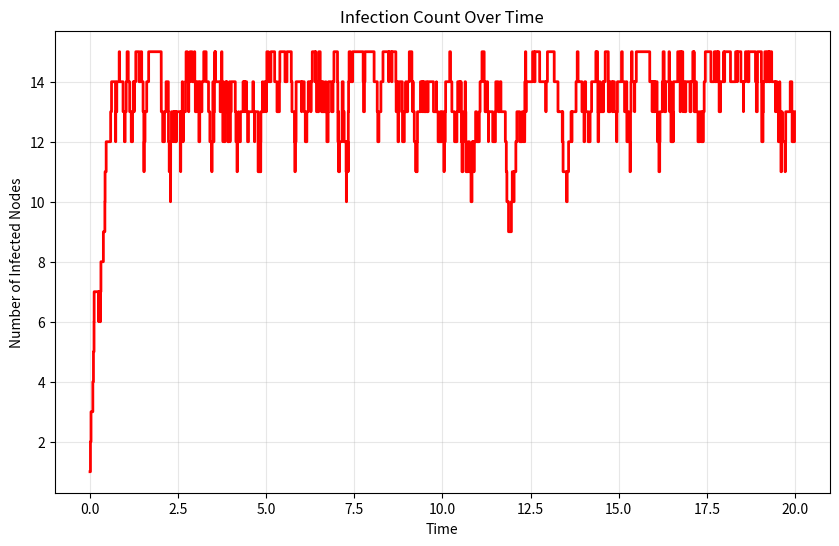
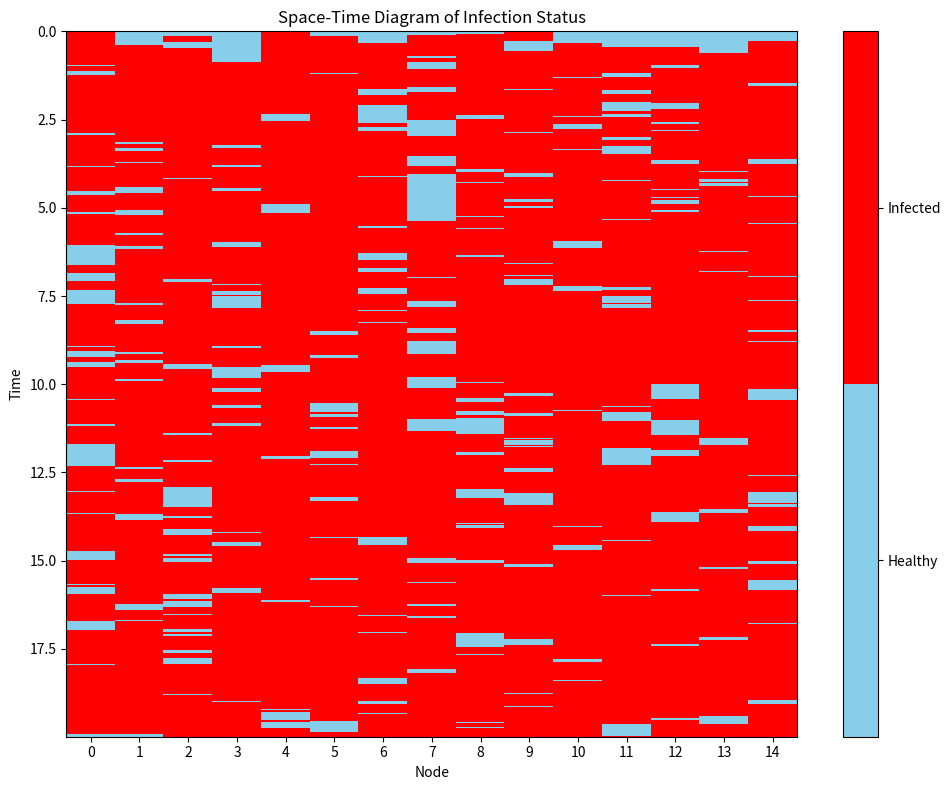

Write the Python code that produced these figures, in order.
import numpy as np
import matplotlib.pyplot as plt
import matplotlib.animation as animation
from matplotlib.colors import ListedColormap
import networkx as nx

class DynamicContactProcess:
    def __init__(self, n, p, lambda_val, nu, max_time, initial_infected=None):
        """
        Initialize dynamic contact process simulation.
        
        Args:
            n (int): Number of nodes in the graph
            p (float): Probability parameter for dynamic percolation (in [0,1])
            lambda_val (float): Infection rate for the contact process
            nu (float): Rate parameter for edge dynamics
            max_time (float): Maximum simulation time
            initial_infected (list, optional): List of initially infected nodes
        """
        self.n = n
        self.p = p
        self.lambda_val = lambda_val
        self.nu = nu
        self.max_time = max_time
        
        # Initialize state variables
        self.nodes = list(range(n))
        self.edges = [(i, j) for i in range(n) for j in range(i+1, n)]
        
        # Initialize node states (0 = healthy, 1 = infected)
        self.node_states = np.zeros(n, dtype=int)
        if initial_infected is not None:
            for node in initial_infected:
                self.node_states[node] = 1
        elif n > 0:
            # If no initial infected specified, infect node 0
            self.node_states[0] = 1
            
        # Initialize edge states (0 = closed, 1 = open)
        self.edge_states = np.zeros(len(self.edges), dtype=int)
        # Randomly open edges according to initial probability p
        for i in range(len(self.edges)):
            if np.random.random() < p:
                self.edge_states[i] = 1
        
        # History of events for visualization
        self.time_events = []
        self.node_states_history = []
        self.edge_states_history = []
        self.edge_indices = {edge: i for i, edge in enumerate(self.edges)}
        
        # Record initial state
        self.time_events.append(0)
        self.node_states_history.append(self.node_states.copy())
        self.edge_states_history.append(self.edge_states.copy())
    
    def get_neighbors(self, node):
        """Get all open neighbors of a node."""
        neighbors = []
        for i, edge in enumerate(self.edges):
            if self.edge_states[i] == 1:  # Only consider open edges
                if edge[0] == node:
                    neighbors.append(edge[1])
                elif edge[1] == node:
                    neighbors.append(edge[0])
        return neighbors
    
    def simulate(self):
        """Run the simulation until max_time."""
        current_time = 0
        
        while current_time < self.max_time:
            # Compute rates for all possible events
            rates = []
            events = []
            
            # Recovery events - rate 1 for each infected node
            for node in range(self.n):
                if self.node_states[node] == 1:  # If infected
                    rates.append(1)
                    events.append(("recovery", node))
            
            # Transmission events - only attempted along open edges
            for i, edge in enumerate(self.edges):
                if self.edge_states[i] == 1:  # If edge is open
                    node1, node2 = edge
                    # Transmission from node1 to node2
                    if self.node_states[node1] == 1 and self.node_states[node2] == 0:
                        rates.append(self.lambda_val)
                        events.append(("transmit", node1, node2))
                    # Transmission from node2 to node1
                    if self.node_states[node2] == 1 and self.node_states[node1] == 0:
                        rates.append(self.lambda_val)
                        events.append(("transmit", node2, node1))
            
            # Edge update events - opening with rate p*nu, closing with rate (1-p)*nu
            for i, edge in enumerate(self.edges):
                # Edge opening
                if self.edge_states[i] == 0:
                    rates.append(self.p * self.nu)
                    events.append(("open", i))
                # Edge closing
                else:
                    rates.append((1 - self.p) * self.nu)
                    events.append(("close", i))
            
            # If no events possible, end simulation
            if not rates:
                break
            
            # Sample time until next event (exponential distribution)
            total_rate = sum(rates)
            dt = np.random.exponential(1/total_rate) if total_rate > 0 else self.max_time
            next_time = current_time + dt
            
            # If next event would exceed max_time, end simulation
            if next_time > self.max_time:
                break
            
            # Sample which event occurs
            event_idx = np.random.choice(len(events), p=np.array(rates)/total_rate)
            event = events[event_idx]
            
            # Execute the event
            if event[0] == "recovery":
                node = event[1]
                self.node_states[node] = 0
            elif event[0] == "transmit":
                source, target = event[1], event[2]
                self.node_states[target] = 1
            elif event[0] == "open":
                edge_idx = event[1]
                self.edge_states[edge_idx] = 1
            elif event[0] == "close":
                edge_idx = event[1]
                self.edge_states[edge_idx] = 0
            
            # Update time and record state
            current_time = next_time
            self.time_events.append(current_time)
            self.node_states_history.append(self.node_states.copy())
            self.edge_states_history.append(self.edge_states.copy())
    
    def visualize_simulation(self, fps=10, save_path=None):
        """
        Visualize the simulation as an animation.
        
        Args:
            fps (int): Frames per second for the animation
            save_path (str, optional): Path to save the animation as an MP4 file
        """
        fig, ax = plt.subplots(figsize=(10, 8))
        
        # Create a graph for visualization
        G = nx.Graph()
        G.add_nodes_from(self.nodes)
        
        # Initialize node colors
        node_colors = ['blue' if state == 0 else 'red' for state in self.node_states_history[0]]
        
        # Calculate positions (fixed throughout the animation)
        if self.n <= 20:  # For small graphs, circular layout works well
            pos = nx.circular_layout(G)
        else:  # For larger graphs, spring layout looks better
            pos = nx.spring_layout(G, seed=42)
        
        # Function to update the animation at each frame
        def update(frame):
            ax.clear()
            
            # Get current edge and node states
            current_edge_states = self.edge_states_history[frame]
            current_node_states = self.node_states_history[frame]
            
            # Update the graph with current open edges
            G.clear()
            G.add_nodes_from(self.nodes)
            edges_to_add = [self.edges[i] for i, state in enumerate(current_edge_states) if state == 1]
            G.add_edges_from(edges_to_add)
            
            # Update node colors based on infection state
            node_colors = ['skyblue' if state == 0 else 'red' for state in current_node_states]
            
            # Draw the graph
            nx.draw(G, pos=pos, with_labels=True, node_color=node_colors, node_size=500, 
                    font_weight='bold', ax=ax, edge_color='gray', width=2.0)
            
            ax.set_title(f'Time: {self.time_events[frame]:.2f}')
            return ax,
        
        # Create the animation
        ani = animation.FuncAnimation(fig, update, frames=len(self.time_events), 
                                      interval=1000/fps, blit=False)
        
        # Save the animation if a path is provided
        if save_path:
            ani.save(save_path, writer='ffmpeg', fps=fps)
        
        plt.tight_layout()
        plt.show()
        
    def plot_infection_over_time(self):
        """Plot the number of infected nodes over time."""
        infected_counts = [np.sum(states) for states in self.node_states_history]
        
        plt.figure(figsize=(10, 6))
        plt.step(self.time_events, infected_counts, where='post', color='red', linewidth=2)
        plt.xlabel('Time')
        plt.ylabel('Number of Infected Nodes')
        plt.title('Infection Count Over Time')
        plt.grid(True, alpha=0.3)
        plt.show()
        
    def visualize_spacetime(self, figsize=(10, 8)):
        """
        Create a space-time diagram showing the infection status of each node over time.
        """
        # Convert node states history to a 2D array
        state_array = np.array(self.node_states_history)
        
        fig, ax = plt.subplots(figsize=figsize)
        
        # Create a custom colormap: blue for healthy (0), red for infected (1)
        cmap = ListedColormap(['skyblue', 'red'])
        
        # Plot the space-time diagram
        im = ax.imshow(state_array, aspect='auto', cmap=cmap, interpolation='nearest',
                      extent=[0, self.n, self.time_events[-1], 0])
        
        # Add colorbar and labels
        cbar = plt.colorbar(im, ticks=[0.25, 0.75])
        cbar.ax.set_yticklabels(['Healthy', 'Infected'])
        
        ax.set_xlabel('Node')
        ax.set_ylabel('Time')
        ax.set_title('Space-Time Diagram of Infection Status')
        
        # Set integer ticks for node indices
        ax.set_xticks(np.arange(0.5, self.n, 1))
        ax.set_xticklabels(np.arange(0, self.n))
        
        plt.tight_layout()
        plt.show()


# Example usage
if __name__ == "__main__":
    # Parameters
    n = 15  # number of nodes
    p = 0.3  # probability parameter for edge dynamics
    lambda_val = 3  # infection rate
    nu = 1.0  # rate for edge dynamics
    max_time = 20.0  # simulation time
    
    # Create and run simulation
    simulation = DynamicContactProcess(n=n, p=p, lambda_val=lambda_val, nu=nu, 
                                     max_time=max_time, initial_infected=[0])
    simulation.simulate()
    
    # Visualize the results
    print(f"Simulation completed with {len(simulation.time_events)} events")
    print(f"Final number of infected nodes: {np.sum(simulation.node_states_history[-1])}")
    
    # Generate different visualizations
    simulation.visualize_simulation(fps=5, save_path=None)
    simulation.plot_infection_over_time()
    simulation.visualize_spacetime() 
